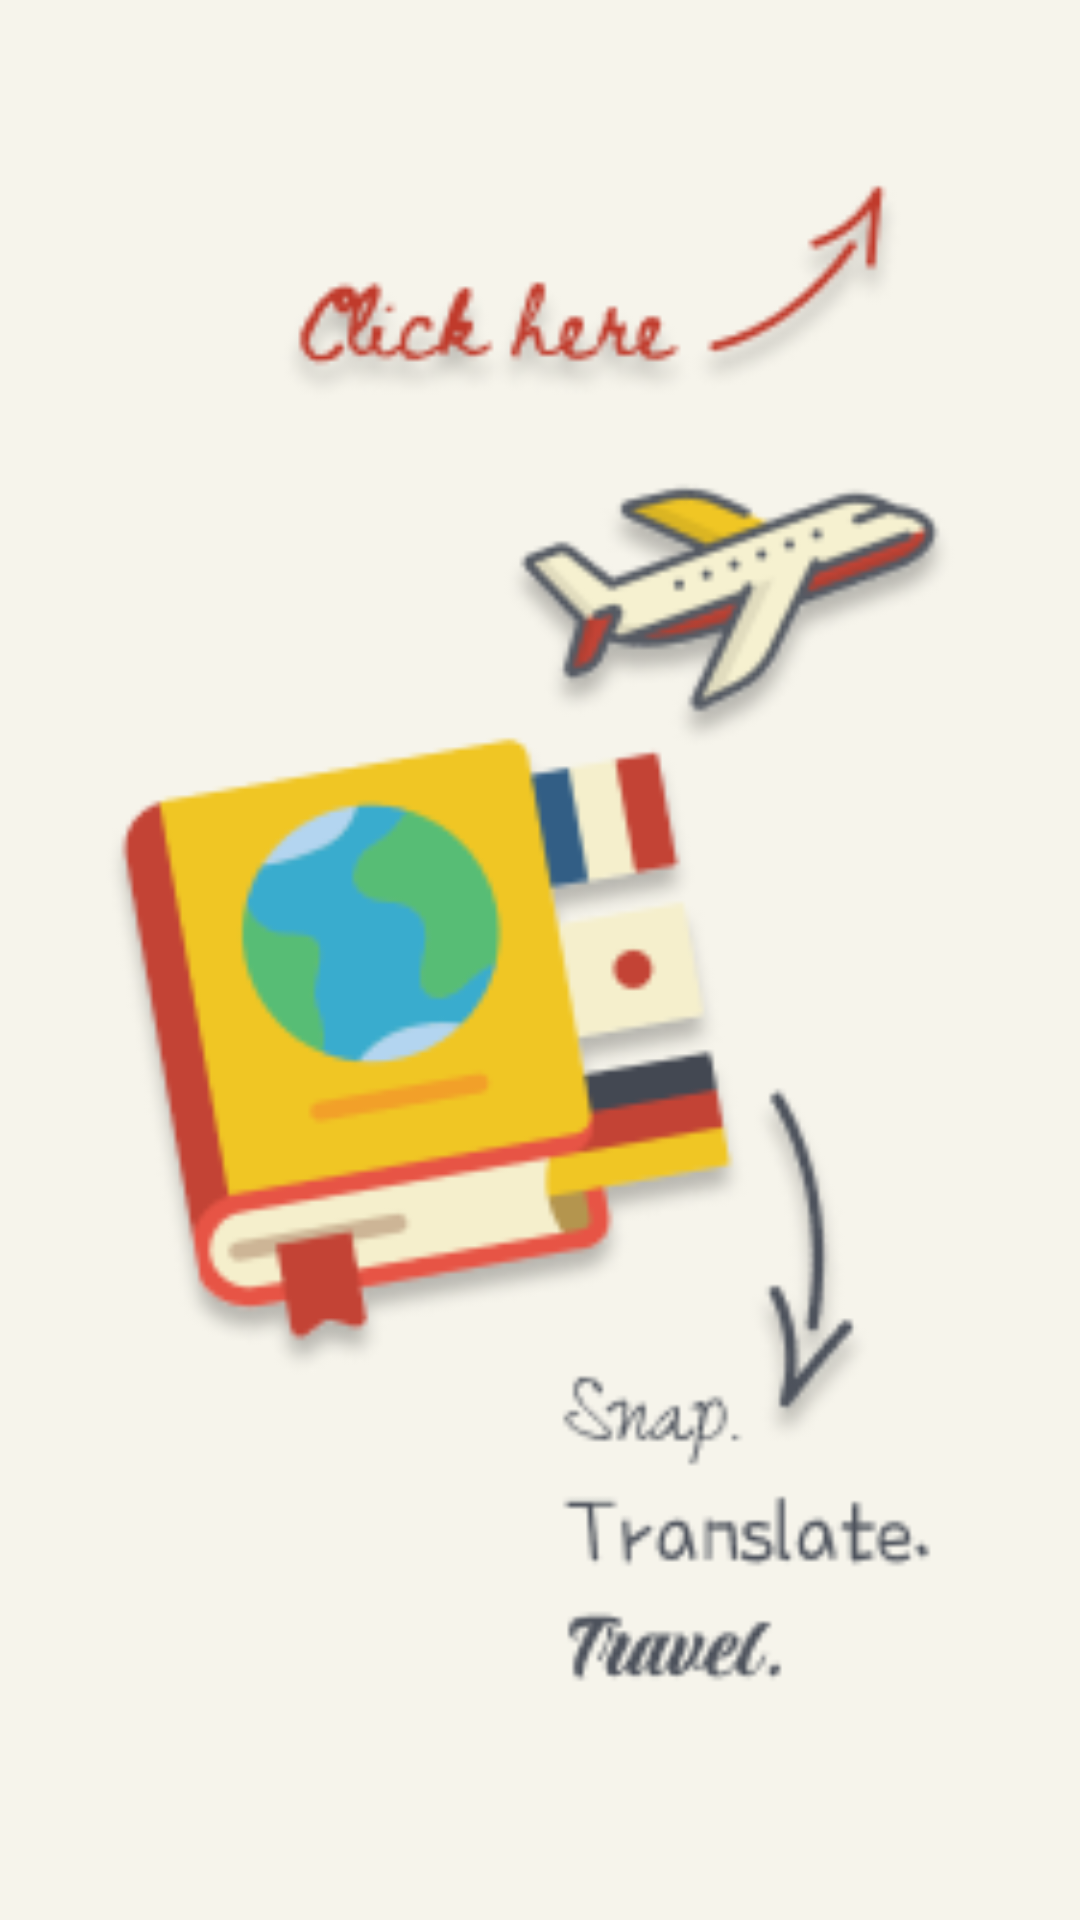

Write the Android layout XML for this screen, with the resource values it uses.
<!-- AndroidManifest.xml: application theme Theme.SnapText -->
<!-- res/layout/fragment_start.xml -->
<?xml version="1.0" encoding="utf-8"?>
<FrameLayout xmlns:android="http://schemas.android.com/apk/res/android"
    xmlns:tools="http://schemas.android.com/tools"
    android:layout_width="match_parent"
    android:layout_height="match_parent"
    android:background="@color/background"
    tools:context=".ui.start.StartFragment">

        <ImageView
            android:layout_width="match_parent"
            android:layout_height="match_parent"
            android:adjustViewBounds="true"
            android:contentDescription="@string/start_view_image_description"
            android:scaleType="fitCenter"
            android:src="@drawable/start_view_image" />
</FrameLayout>
<!-- resources referenced by this layout -->
<resources>
  <color name="background">#F6F4EB</color>
  <!-- drawable start_view_image: png bitmap (drawable, 38091 bytes) -->
  <string name="start_view_image_description">Start View Image</string>
  <style name="Theme.SnapText" parent="Theme.MaterialComponents.DayNight.NoActionBar">
          <item name="colorPrimary">@color/purple_500</item>
          <item name="colorPrimaryVariant">@color/purple_700</item>
          <item name="colorOnPrimary">@color/white</item>
          <item name="colorSecondary">@color/teal_200</item>
          <item name="colorSecondaryVariant">@color/teal_700</item>
          <item name="colorOnSecondary">@color/black</item>
          <item name="android:statusBarColor">?attr/colorPrimaryVariant</item>
      </style>
  <color name="purple_500">#FF6200EE</color>
  <color name="purple_700">#FF3700B3</color>
  <color name="white">#FFFFFFFF</color>
  <color name="teal_200">#FF03DAC5</color>
  <color name="teal_700">#FF018786</color>
  <color name="black">#FF000000</color>
</resources>
